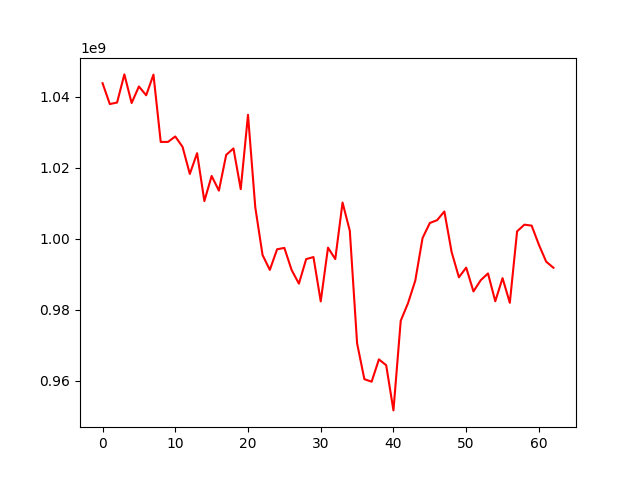

The file beside this chart, header and first rows:
, 0
0, 1043792656
1, 1037912439
2, 1038348152
3, 1046268274
4, 1038205657
5, 1042860611
6, 1040386616
7, 1046202438
8, 1027250248
9, 1027254953
10, 1028782690
11, 1025863940
12, 1018236962
13, 1024081309
14, 1010596292
15, 1017664943
16, 1013544059
17, 1023591206
18, 1025421420
19, 1013953777
20, 1034890820
21, 1008848134
22, 995414988
23, 991207150
24, 997016776
25, 997407362
26, 991169945
27, 987347635
28, 994254351
29, 994831915
30, 982349161
31, 997478553
32, 994264556
33, 1010186343
34, 1002201707
35, 970538695
36, 960441450
37, 959727466
38, 966011112
39, 964377948
40, 951647001
41, 976891203
42, 981840083
43, 988187606
44, 1000173240
45, 1004422682
46, 1005214395
47, 1007669909
48, 996229016
49, 989132564
50, 991858707
51, 985149838
52, 988309018
53, 990217492
54, 982373950
55, 988901417
56, 981942735
57, 1002069613
58, 1003947747
59, 1003684053
... 3 more rows
